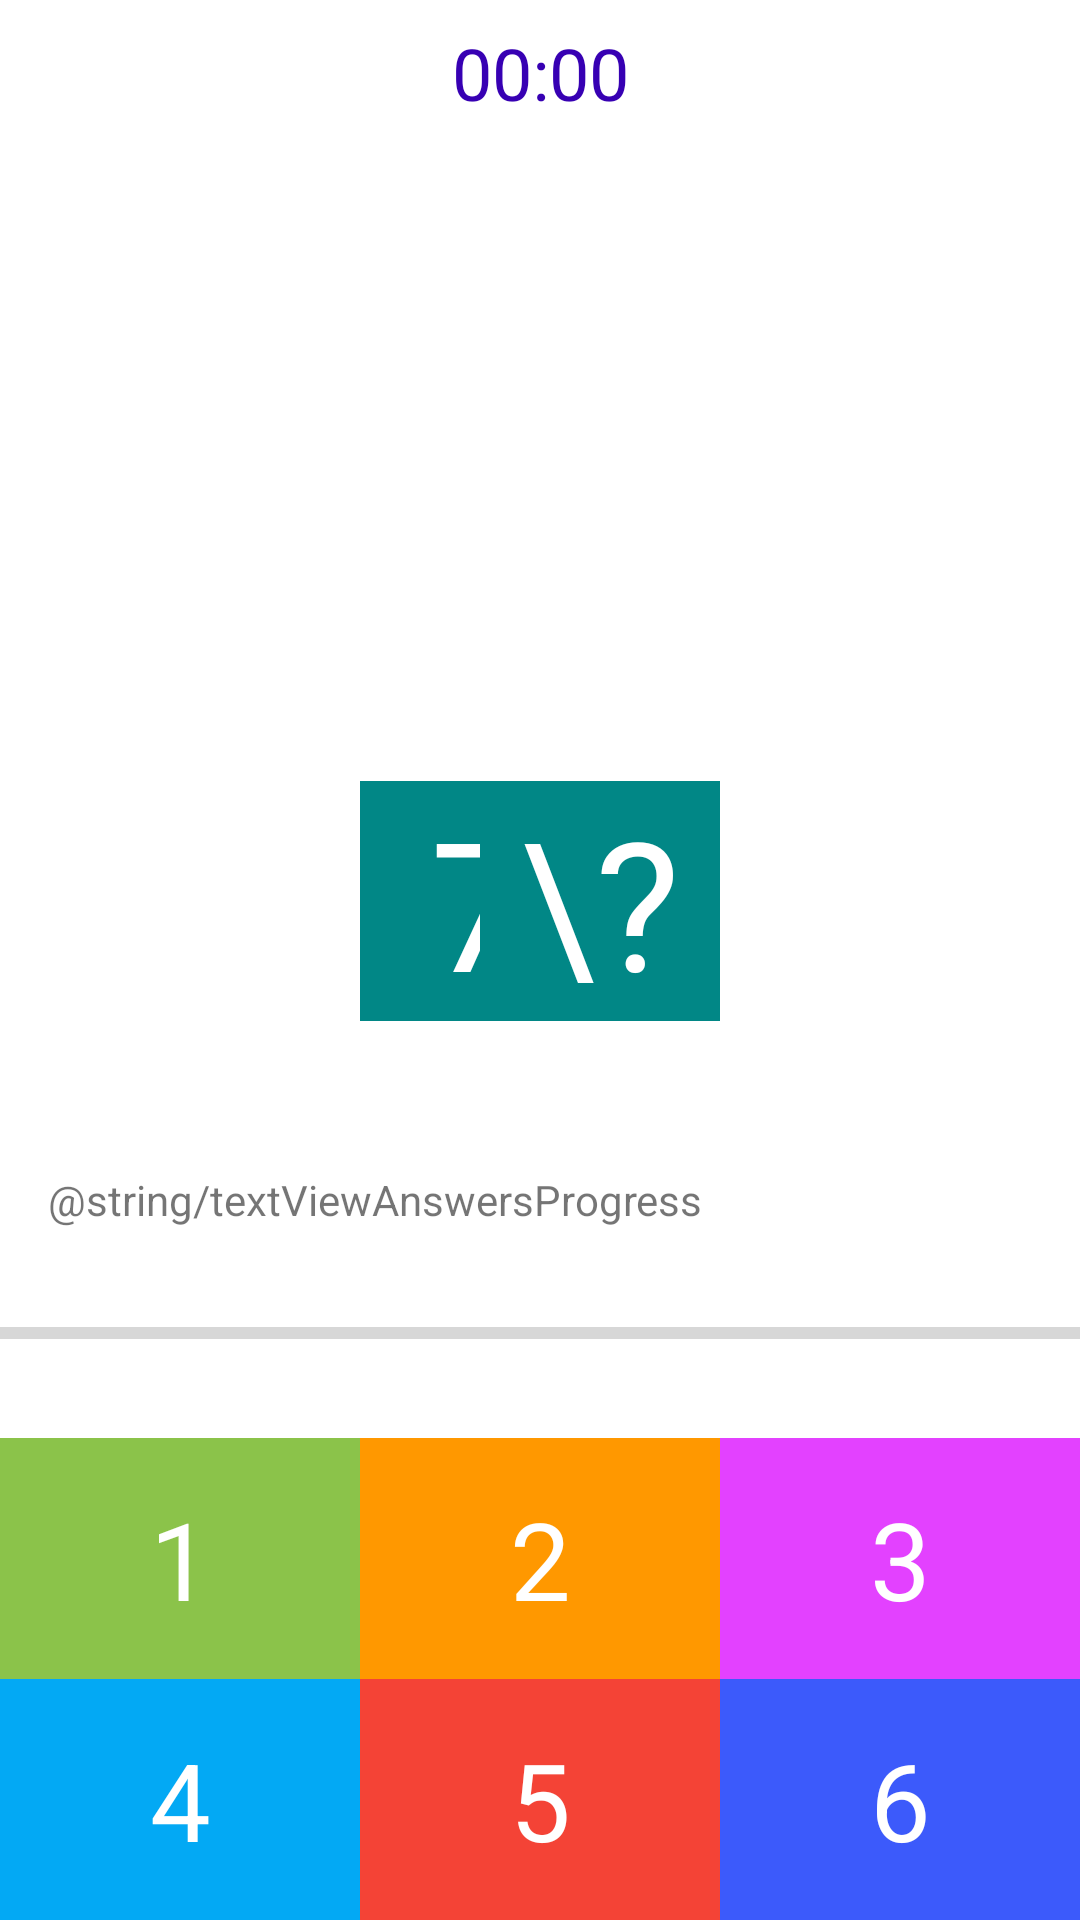

This screen was rendered from an Android layout file. Write that file and the resources it references.
<!-- AndroidManifest.xml: application theme Theme.NumberCompositionExample -->
<!-- res/layout/fragment_game.xml -->
<?xml version="1.0" encoding="utf-8"?>
<androidx.constraintlayout.widget.ConstraintLayout xmlns:android="http://schemas.android.com/apk/res/android"
    xmlns:app="http://schemas.android.com/apk/res-auto"
    xmlns:tools="http://schemas.android.com/tools"
    android:layout_width="match_parent"
    android:layout_height="match_parent"
    tools:context=".presentation.GameFragment">

    <TextView
        android:id="@+id/textViewTimer"
        android:layout_width="wrap_content"
        android:layout_height="wrap_content"
        android:layout_margin="8dp"
        android:text="00:00"
        android:textColor="@color/purple_700"
        android:textSize="24sp"
        app:layout_constraintLeft_toLeftOf="parent"
        app:layout_constraintRight_toRightOf="parent"
        app:layout_constraintTop_toTopOf="parent" />

    <TextView
        android:id="@+id/textViewSum"
        android:layout_width="144dp"
        android:layout_height="144dp"
        android:layout_marginTop="60dp"
        android:background="@drawable/circle_background"
        android:gravity="center"
        android:text="1"
        android:textColor="@color/white"
        android:textSize="50sp"
        android:textStyle="bold"
        app:layout_constraintHorizontal_bias="0.498"
        app:layout_constraintLeft_toLeftOf="parent"
        app:layout_constraintRight_toRightOf="parent"
        app:layout_constraintTop_toBottomOf="@+id/textViewTimer" />

    <TextView
        android:id="@+id/textViewLeftNumber"
        android:layout_width="0dp"
        android:layout_height="wrap_content"
        android:layout_marginStart="120dp"
        android:layout_marginTop="16dp"
        android:background="@color/teal_700"
        android:gravity="center"
        android:text="7"
        android:textColor="@color/white"
        android:textSize="60sp"
        app:layout_constraintDimensionRatio="2:2"
        app:layout_constraintStart_toStartOf="parent"
        app:layout_constraintTop_toBottomOf="@+id/textViewSum" />

    <TextView
        android:id="@+id/textViewQuestion"
        android:layout_width="0dp"
        android:layout_height="wrap_content"
        android:layout_marginEnd="120dp"
        android:background="@color/teal_700"
        android:gravity="center"
        android:text="\?"
        android:textColor="@color/white"
        android:textSize="60sp"
        app:layout_constraintBottom_toBottomOf="@+id/textViewLeftNumber"
        app:layout_constraintDimensionRatio="2:2"
        app:layout_constraintEnd_toEndOf="parent"
        app:layout_constraintTop_toTopOf="@+id/textViewLeftNumber"
        app:layout_constraintVertical_bias="0.0" />

    <TextView
        android:id="@+id/textViewAnswersProgress"
        android:layout_width="match_parent"
        android:layout_height="wrap_content"
        android:layout_marginStart="16dp"
        android:layout_marginTop="50dp"
        android:layout_marginEnd="16dp"
        android:text="@string/textViewAnswersProgress"
        app:layout_constraintEnd_toEndOf="parent"
        app:layout_constraintStart_toStartOf="parent"
        app:layout_constraintTop_toBottomOf="@+id/textViewQuestion" />

    <TextView
        android:id="@+id/textViewOption1"
        android:layout_width="0dp"
        android:layout_height="wrap_content"
        android:background="#8BC34A"
        android:gravity="center"
        android:padding="16dp"
        android:text="1"
        android:textColor="@color/white"
        android:textSize="36sp"
        app:layout_constraintBottom_toTopOf="@+id/textViewOption4"
        app:layout_constraintEnd_toStartOf="@+id/textViewOption2"
        app:layout_constraintHorizontal_bias="0.5"
        app:layout_constraintStart_toStartOf="parent"
        tools:ignore="TextContrastCheck" />

    <TextView
        android:id="@+id/textViewOption2"
        android:layout_width="0dp"
        android:layout_height="wrap_content"
        android:background="#FF9800"
        android:gravity="center"
        android:padding="16dp"
        android:text="2"
        android:textColor="@color/white"
        android:textSize="36sp"
        app:layout_constraintBottom_toTopOf="@+id/textViewOption5"
        app:layout_constraintEnd_toStartOf="@+id/textViewOption3"
        app:layout_constraintHorizontal_bias="0.5"
        app:layout_constraintStart_toEndOf="@+id/textViewOption1"
        tools:ignore="TextContrastCheck" />

    <TextView
        android:id="@+id/textViewOption3"
        android:layout_width="0dp"
        android:layout_height="wrap_content"
        android:background="#E341FF"
        android:text="3"
        android:textSize="36sp"
        android:gravity="center"
        android:padding="16dp"
        android:textColor="@color/white"
        app:layout_constraintBottom_toTopOf="@+id/textViewOption6"
        app:layout_constraintEnd_toEndOf="parent"
        app:layout_constraintHorizontal_bias="0.5"
        app:layout_constraintStart_toEndOf="@+id/textViewOption2" />

    <TextView
        android:id="@+id/textViewOption4"
        android:layout_width="0dp"
        android:layout_height="wrap_content"
        android:background="#03A9F4"
        android:gravity="center"
        android:padding="16dp"
        android:text="4"
        android:textColor="@color/white"
        android:textSize="36sp"
        app:layout_constraintBottom_toBottomOf="parent"
        app:layout_constraintEnd_toStartOf="@+id/textViewOption5"
        app:layout_constraintHorizontal_bias="0.5"
        app:layout_constraintStart_toStartOf="parent"
        tools:ignore="TextContrastCheck" />


    <TextView
        android:id="@+id/textViewOption5"
        android:layout_width="0dp"
        android:layout_height="wrap_content"
        android:background="#F44336"
        android:text="5"
        android:padding="16dp"
        android:textSize="36sp"
        android:gravity="center"
        android:textColor="@color/white"
        app:layout_constraintBottom_toBottomOf="parent"
        app:layout_constraintEnd_toStartOf="@+id/textViewOption6"
        app:layout_constraintHorizontal_bias="0.5"
        app:layout_constraintStart_toEndOf="@+id/textViewOption4" />



    <TextView
        android:id="@+id/textViewOption6"
        android:layout_width="0dp"
        android:layout_height="wrap_content"
        android:background="#3C5AFB"
        android:text="6"
        android:textSize="36sp"
        android:gravity="center"
        android:padding="16dp"
        android:textColor="@color/white"
        app:layout_constraintBottom_toBottomOf="parent"
        app:layout_constraintEnd_toEndOf="parent"
        app:layout_constraintHorizontal_bias="0.5"
        app:layout_constraintStart_toEndOf="@+id/textViewOption5" />

    <ProgressBar
        android:id="@+id/progressBar"
        style="?android:attr/progressBarStyleHorizontal"
        android:layout_width="0dp"
        android:layout_height="wrap_content"
        android:max="100"
        android:secondaryProgressTint="@android:color/background_dark"
        app:layout_constraintBottom_toTopOf="@+id/textViewOption2"
        app:layout_constraintEnd_toEndOf="parent"
        app:layout_constraintStart_toStartOf="parent"
        app:layout_constraintTop_toBottomOf="@+id/textViewAnswersProgress" />


</androidx.constraintlayout.widget.ConstraintLayout>
<!-- resources referenced by this layout -->
<resources>
  <style name="Theme.NumberCompositionExample" parent="Theme.MaterialComponents.DayNight.DarkActionBar">
          
          <item name="colorPrimary">@color/purple_500</item>
          <item name="colorPrimaryVariant">@color/purple_700</item>
          <item name="colorOnPrimary">@color/white</item>
          
          <item name="colorSecondary">@color/teal_200</item>
          <item name="colorSecondaryVariant">@color/teal_700</item>
          <item name="colorOnSecondary">@color/black</item>
          
          <item name="android:statusBarColor" tools:targetApi="l">?attr/colorPrimaryVariant</item>
          
      </style>
  <!-- not gathered from this repository: default colours our renderer supplied (Android Studio template values) -->
  <color name="purple_500">#FF6200EE</color>
  <color name="purple_700">#FF3700B3</color>
  <color name="teal_200">#FF03DAC5</color>
  <color name="teal_700">#FF018786</color>
  <color name="black">#FF000000</color>
  <color name="white">#FFFFFFFF</color>
</resources>
